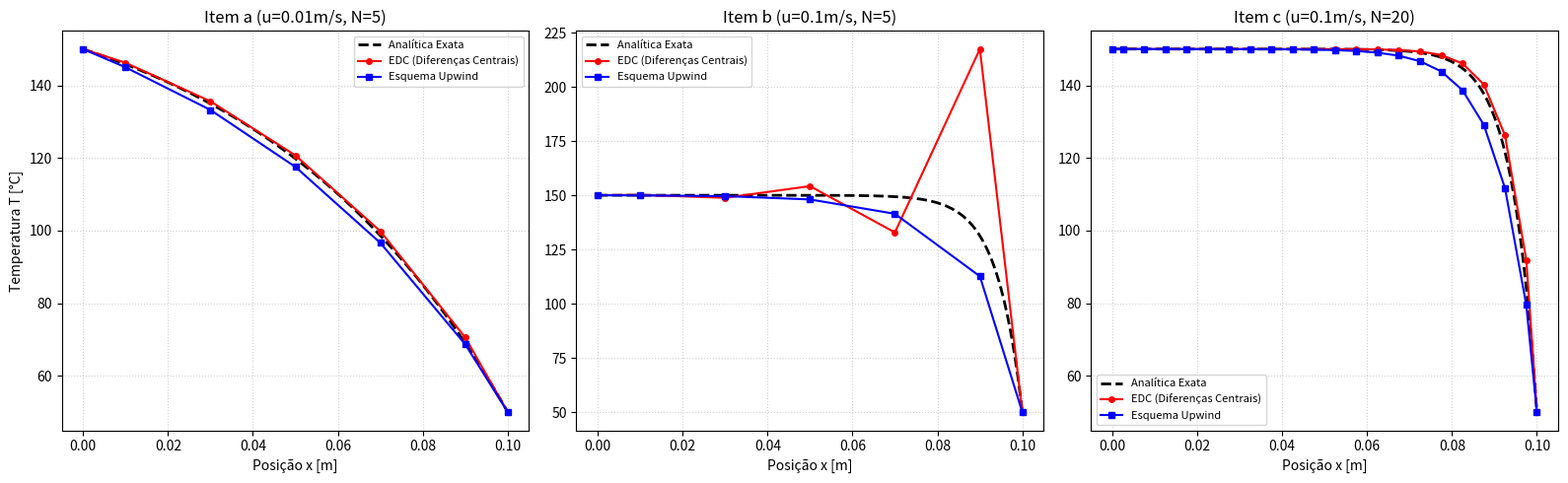

Reproduce this figure in Python.
import numpy as np
import matplotlib.pyplot as plt


# ============================================================
# 1. ALGORITMO TDMA
# ============================================================

def solve_tdma(a_W, a_P, a_E, b_rhs):
  
    n = len(a_P)
    P = np.zeros(n)
    Q = np.zeros(n)
    
    # 1. Varredura Direta (Forward Sweep)
    P[0] = a_E[0] / a_P[0]
    Q[0] = b_rhs[0] / a_P[0]
    
    for i in range(1, n):
        denom = a_P[i] - a_W[i] * P[i-1]
        if i < n - 1:
            P[i] = a_E[i] / denom
        Q[i] = (b_rhs[i] + a_W[i] * Q[i-1]) / denom
        
    # 2. Substituição Regressiva (Back Substitution)
    T = np.zeros(n)
    T[-1] = Q[-1]
    for i in range(n - 2, -1, -1):
        T[i] = P[i] * T[i+1] + Q[i]
        
    return T, P, Q

# ============================================================
# 2. SOLUÇÃO ANALÍTICA
# ============================================================

def T_analytical(x, u, L=0.1, k=0.595, rho=997.0, T0=150.0, TL=50.0):
    """
    Solução analítica exata da equação de convecção-difusão 1D em regime permanente:
    (T(x) - T0) / (TL - T0) = (exp(rho*u*x / k) - 1) / (exp(rho*u*L / k) - 1)
    """
    exp_term = np.exp((rho * u / k) * x)
    exp_L = np.exp((rho * u / k) * L)
    return T0 + (TL - T0) * (exp_term - 1.0) / (exp_L - 1.0)


# ============================================================
# 3. SIMULAÇÃO MVF EDC
# ============================================================

def solve_edc(u, N, L=0.1, k=0.595, rho=997.0, T0=150.0, TL=50.0):
    """
    Solução por Volumes Finitos via Esquema de Diferenças Centrais (EDC).
    """
    dx = L / N
    x_nodes = np.array([(i + 0.5) * dx for i in range(N)])
    F = rho * u
    D = k / dx
    
    a_W = np.zeros(N)
    a_E = np.zeros(N)
    a_P = np.zeros(N)
    b_rhs = np.zeros(N)
    
    for i in range(N):
        if i == 0:
            a_W[i] = 0.0
            a_E[i] = D - F / 2.0
            a_P[i] = 3.0 * D + F / 2.0
            b_rhs[i] = (2.0 * D + F) * T0
        elif i == N - 1:
            a_W[i] = D + F / 2.0
            a_E[i] = 0.0
            a_P[i] = 3.0 * D - F / 2.0
            b_rhs[i] = (2.0 * D - F) * TL
        else:
            a_W[i] = D + F / 2.0
            a_E[i] = D - F / 2.0
            a_P[i] = 2.0 * D
            b_rhs[i] = 0.0

    T_num, P, Q = solve_tdma(a_W, a_P, a_E, b_rhs)
    return x_nodes, T_num, a_W, a_E, a_P, b_rhs, F, D, P, Q


# ============================================================
# 3. SIMULAÇÃO MVF UPWIND
# ============================================================

def solve_upwind(u, N, L=0.1, k=0.595, rho=997.0, T0=150.0, TL=50.0):
    """
    Solução por Volumes Finitos via Esquema Upwind.
    """
    dx = L / N
    x_nodes = np.array([(i + 0.5) * dx for i in range(N)])
    F = rho * u
    D = k / dx
    
    a_W = np.zeros(N)
    a_E = np.zeros(N)
    a_P = np.zeros(N)
    b_rhs = np.zeros(N)
    
    for i in range(N):
        if i == 0:
            a_W[i] = 0.0
            a_E[i] = D
            a_P[i] = 3.0 * D + F
            b_rhs[i] = (2.0 * D + F) * T0
        elif i == N - 1:
            a_W[i] = D + F
            a_E[i] = 0.0
            a_P[i] = 3.0 * D + F
            b_rhs[i] = 2.0 * D * TL
        else:
            a_W[i] = D + F
            a_E[i] = D
            a_P[i] = 2.0 * D + F
            b_rhs[i] = 0.0

    T_num, P, Q = solve_tdma(a_W, a_P, a_E, b_rhs)
    return x_nodes, T_num, a_W, a_E, a_P, b_rhs, F, D, P, Q


# ============================================================
# 4. EXECUÇÃO PRINCIPAL
# ============================================================

if __name__ == "__main__":
    cases = [
        ("Item a", 0.01, 5),
        ("Item b", 0.10, 5),
        ("Item c", 0.10, 20)
    ]

    print("=" * 80)
    print("RESOLUÇÃO DA LISTA DE EXERCÍCIOS 7 - CONVECÇÃO-DIFUSÃO 1D (MVF + TDMA)")
    print("=" * 80)
    print("Propriedades: k = 0.595 W/mK | rho = 997 kg/m³ | T(0) = 150 °C | T(L) = 50 °C | L = 0.1 m\n")

    for item, u, N in cases:
        x_nodes, T_edc, aW_e, aE_e, aP_e, b_e, F, D, P_e, Q_e = solve_edc(u, N)
        _, T_upw, aW_u, aE_u, aP_u, b_u, _, _, P_u, Q_u = solve_upwind(u, N)
        T_anal = T_analytical(x_nodes, u=u)
        Pe = F / D

        print("-" * 80)
        print(f"--- {item}: u = {u:.2f} m/s | N = {N} volumes | dx = {0.1/N:.4f} m ---")
        print(f"Fluxo Convectivo F = {F:.4f} kg/(m²s) | Condutância Difusiva D = {D:.4f} W/(m²K)")
        print(f"Número de Peclet de Malha Pe = F/D = {Pe:.4f} -> {'STÁVEL (Pe <= 2)' if Pe <= 2 else 'INSTÁVEL / OSCILATÓRIO no EDC (Pe > 2)'}")
        print("-" * 80)
        
        print(f"{'Nó':<5} {'x [m]':<8} {'T_Anal [°C]':<14} {'T_EDC [°C]':<14} {'T_Upwind [°C]':<14} {'Erro EDC [°C]':<14}")
        print("." * 75)
        for i in range(N):
            err_e = abs(T_edc[i] - T_anal[i])
            print(f"{i+1:<5} {x_nodes[i]:<8.4f} {T_anal[i]:<14.4f} {T_edc[i]:<14.4f} {T_upw[i]:<14.4f} {err_e:<14.4f}")
        print()

    # Plotagem dos resultados
    fig, axes = plt.subplots(1, 3, figsize=(16, 5))
    for idx, (item, u, N) in enumerate(cases):
        ax = axes[idx]
        x_nodes, T_edc, _, _, _, _, F, D, _, _ = solve_edc(u, N)
        _, T_upw, _, _, _, _, _, _, _, _ = solve_upwind(u, N)
        
        x_dense = np.linspace(0, 0.1, 200)
        T_an_dense = T_analytical(x_dense, u=u)
        
        ax.plot(x_dense, T_an_dense, 'k--', linewidth=2, label='Analítica Exata')
        
        x_plot = np.concatenate(([0.0], x_nodes, [0.1]))
        T_edc_plot = np.concatenate(([150.0], T_edc, [50.0]))
        T_upw_plot = np.concatenate(([150.0], T_upw, [50.0]))
        
        ax.plot(x_plot, T_edc_plot, 'ro-', linewidth=1.5, markersize=4, label='EDC (Diferenças Centrais)')
        ax.plot(x_plot, T_upw_plot, 'bs-', linewidth=1.5, markersize=4, label='Esquema Upwind')
        
        ax.set_xlabel('Posição x [m]')
        if idx == 0:
            ax.set_ylabel('Temperatura T [°C]')
        ax.set_title(f"{item} (u={u}m/s, N={N})")
        ax.grid(True, linestyle=':', alpha=0.6)
        ax.legend(fontsize=8)

    plt.tight_layout()
    plt.show()
